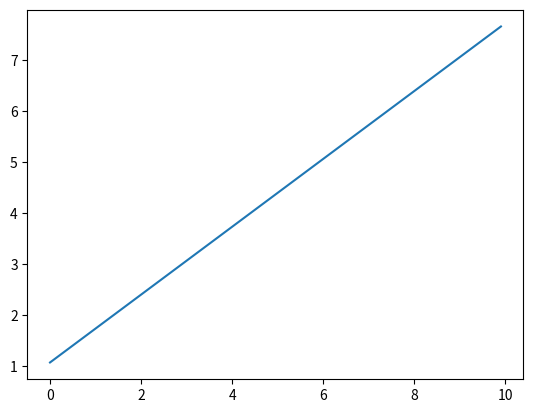

Write the Python code that produced this figure.
import numpy as np
import matplotlib.pyplot as plt

def f(x, t):
    return 1

def k1(func, t_n, y_n, h):
    return func(t_n, y_n)

def k2(func, t_n, y_n, h):
    return func(t_n + h / 2, y_n + k1(func, t_n, y_n, h) * h / 2)

def k3(func, t_n, y_n, h):
    return func(t_n + h / 2, y_n + k2(func, t_n, y_n, h) * h / 2)

def k4(func, t_n, y_n, h):
    return func(t_n + h, y_n + k3(func, t_n, y_n, h) * h)

def next(func, y_n, t_n, h):
    return y_n + (1 / 6) * (k1(func, t_n, y_n, h) + k2(func, t_n, y_n, h) + k3(func, t_n, y_n, h) + k4(func, t_n, y_n, h)) * h


t0 = 0
y0 = 1
y = y0
h = 0.1

index = []
result = []

for i in range(100):
    y = next(f, y, t0 + i * h, h)
    index.append(t0 + i * h)
    result.append(y)

plt.plot(index, result)
plt.savefig('result.jpg')

